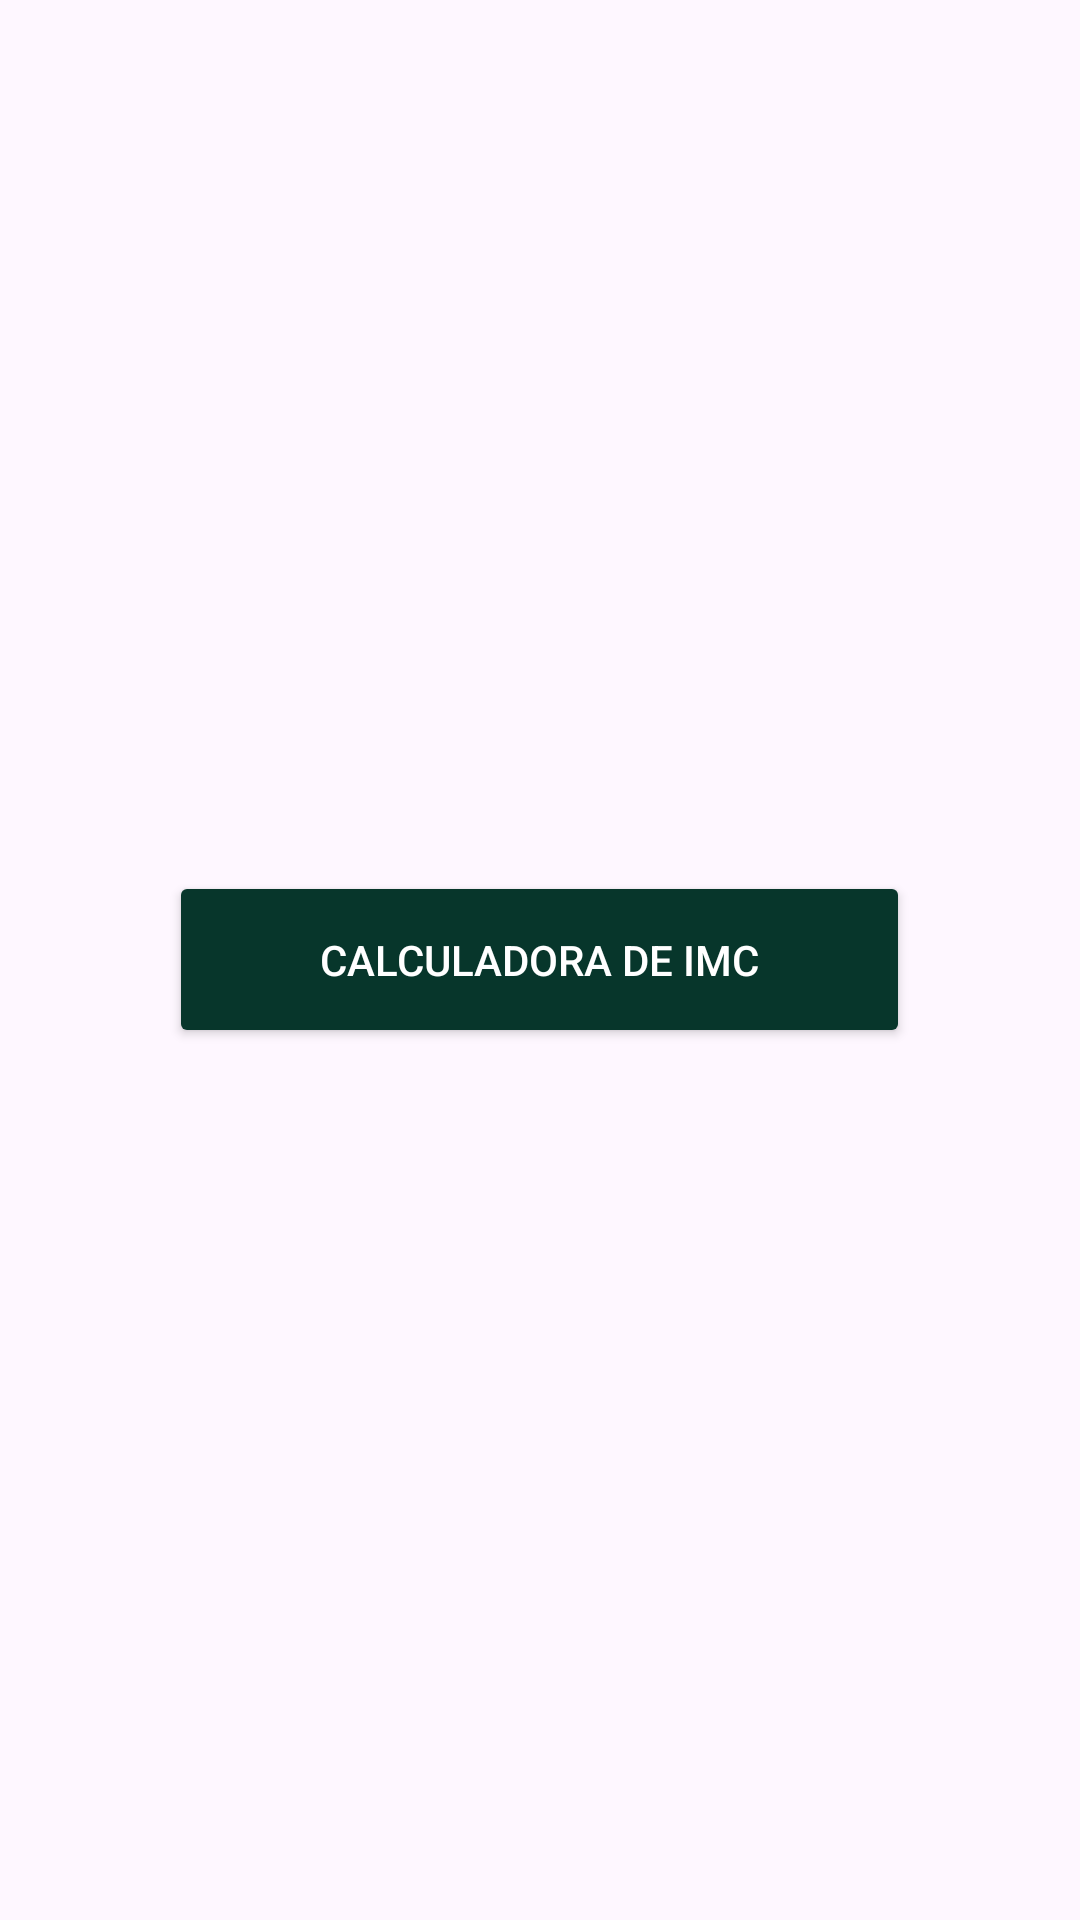

Produce the Android XML layout that renders to this screen, including the resource entries it uses.
<!-- AndroidManifest.xml: application theme Theme.NutrePlus -->
<!-- res/layout/activity_main.xml -->
<?xml version="1.0" encoding="utf-8"?>
<androidx.constraintlayout.widget.ConstraintLayout xmlns:android="http://schemas.android.com/apk/res/android"
    xmlns:app="http://schemas.android.com/apk/res-auto"
    xmlns:tools="http://schemas.android.com/tools"
    android:id="@+id/main"
    android:layout_width="match_parent"
    android:layout_height="match_parent"
    tools:context=".MainActivity">

    <ImageView
        android:layout_width="wrap_content"
        android:layout_height="wrap_content"
        android:src="@drawable/logo_1080x1920"
        android:alpha="0.7"
        tools:ignore="MissingConstraints" />

    <LinearLayout
        android:layout_width="match_parent"
        android:layout_height="match_parent"
        android:orientation="vertical"
        android:padding="24dp"
        android:gravity="center">

        <Button
            android:id="@+id/btnCalculadora"
            android:layout_width="247dp"
            android:layout_height="59dp"
            android:backgroundTint="#07362B"
            android:text="Calculadora de IMC"
            tools:layout_editor_absoluteY="0dp"
            tools:text="Calculadora de IMC"
            android:textColor="#FFF"/>
    </LinearLayout>

</androidx.constraintlayout.widget.ConstraintLayout>
<!-- resources referenced by this layout -->
<resources>
  <style name="Theme.NutrePlus" parent="Base.Theme.NutrePlus" />
  <style name="Base.Theme.NutrePlus" parent="Theme.Material3.DayNight.NoActionBar">
          
          
      </style>
</resources>
